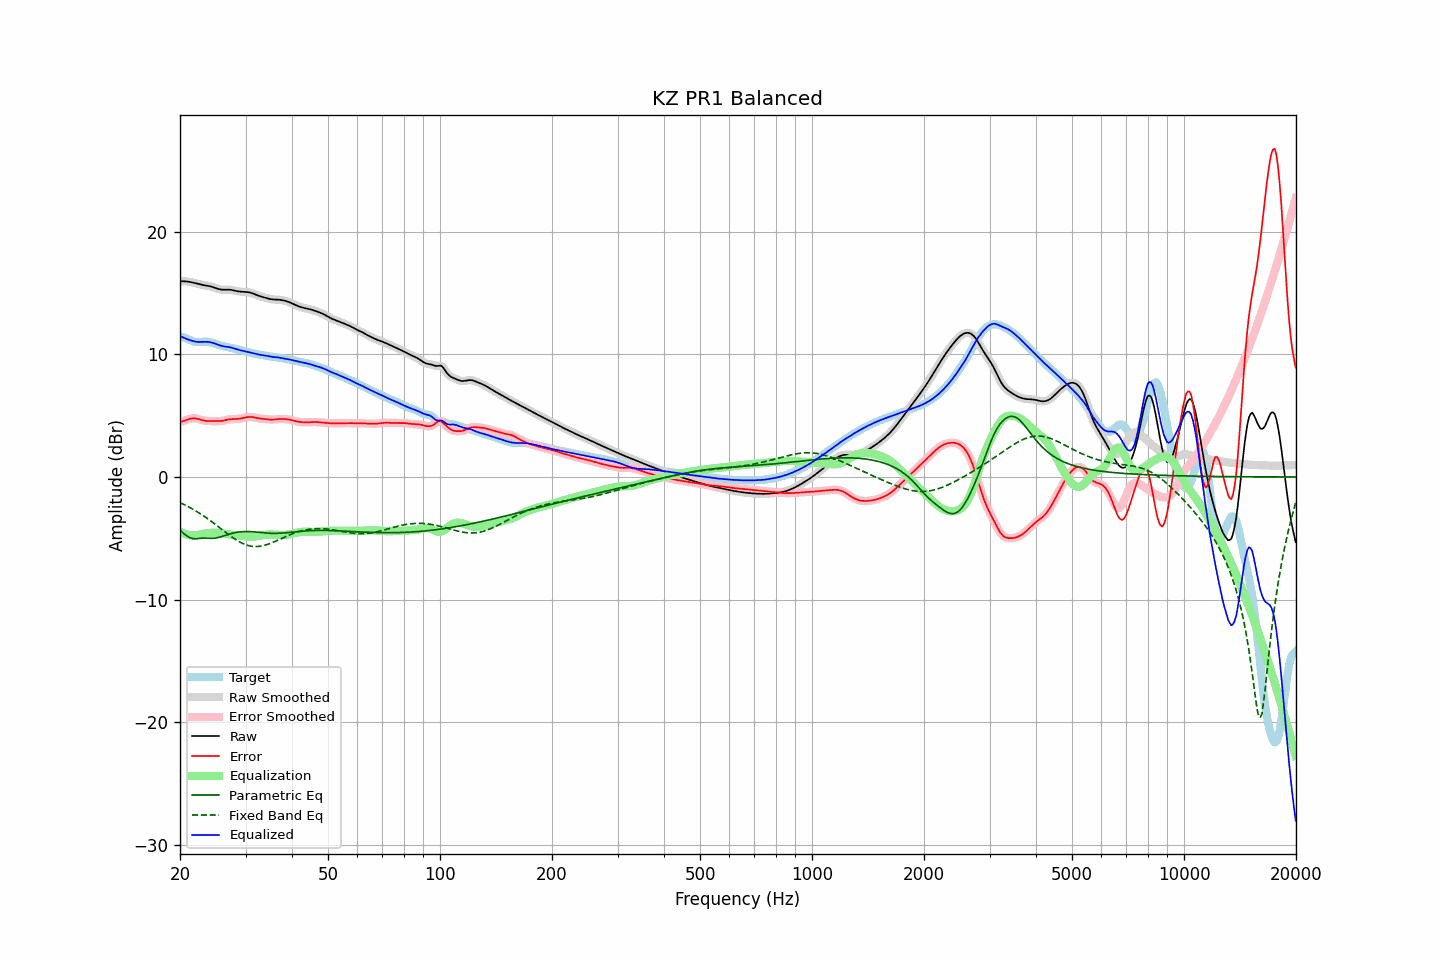

The file beside this chart, header and first rows:
frequency, raw, error, smoothed, error_smoothed, equalization, parametric_eq, fixed_band_eq, equalized_raw, equalized_smoothed, target
20.00, 15.97, 4.51, 15.97, 4.50, -4.46, -4.33, -2.09, 11.51, 11.51, 11.47
20.20, 15.98, 4.53, 15.98, 4.53, -4.53, -4.45, -2.15, 11.45, 11.45, 11.44
20.40, 15.98, 4.57, 15.98, 4.57, -4.59, -4.57, -2.21, 11.38, 11.39, 11.41
20.61, 15.97, 4.61, 15.97, 4.61, -4.64, -4.68, -2.28, 11.33, 11.33, 11.36
20.81, 15.96, 4.65, 15.96, 4.65, -4.68, -4.79, -2.34, 11.28, 11.28, 11.31
21.02, 15.94, 4.70, 15.95, 4.70, -4.72, -4.87, -2.41, 11.23, 11.23, 11.24
21.23, 15.93, 4.74, 15.92, 4.74, -4.74, -4.94, -2.48, 11.18, 11.18, 11.18
21.44, 15.90, 4.77, 15.90, 4.77, -4.76, -4.99, -2.55, 11.14, 11.14, 11.13
21.66, 15.87, 4.79, 15.87, 4.79, -4.77, -5.03, -2.63, 11.10, 11.10, 11.08
21.87, 15.84, 4.79, 15.84, 4.79, -4.77, -5.04, -2.70, 11.06, 11.06, 11.04
22.09, 15.80, 4.78, 15.80, 4.78, -4.76, -5.04, -2.78, 11.04, 11.04, 11.03
22.31, 15.77, 4.75, 15.77, 4.75, -4.74, -5.03, -2.86, 11.03, 11.03, 11.02
22.54, 15.73, 4.71, 15.73, 4.71, -4.71, -5.01, -2.94, 11.02, 11.02, 11.02
22.76, 15.70, 4.67, 15.70, 4.67, -4.68, -5.00, -3.03, 11.02, 11.02, 11.03
22.99, 15.67, 4.63, 15.67, 4.63, -4.65, -4.98, -3.11, 11.03, 11.03, 11.04
23.22, 15.65, 4.60, 15.65, 4.60, -4.62, -4.98, -3.20, 11.03, 11.03, 11.05
23.45, 15.63, 4.58, 15.63, 4.58, -4.60, -4.98, -3.29, 11.03, 11.03, 11.05
23.69, 15.61, 4.57, 15.61, 4.57, -4.58, -4.99, -3.38, 11.03, 11.03, 11.04
23.92, 15.59, 4.57, 15.58, 4.57, -4.57, -5.00, -3.48, 11.02, 11.02, 11.02
24.16, 15.56, 4.57, 15.56, 4.56, -4.56, -5.00, -3.57, 11.00, 11.00, 10.99
24.40, 15.52, 4.56, 15.52, 4.56, -4.55, -5.01, -3.67, 10.97, 10.97, 10.96
24.65, 15.48, 4.56, 15.48, 4.56, -4.55, -5.00, -3.77, 10.93, 10.92, 10.92
24.89, 15.43, 4.56, 15.43, 4.56, -4.55, -4.98, -3.87, 10.88, 10.88, 10.87
25.14, 15.38, 4.56, 15.38, 4.56, -4.56, -4.96, -3.97, 10.83, 10.83, 10.83
25.39, 15.34, 4.56, 15.34, 4.56, -4.57, -4.93, -4.07, 10.78, 10.78, 10.79
25.65, 15.31, 4.57, 15.31, 4.57, -4.58, -4.89, -4.17, 10.73, 10.73, 10.75
25.91, 15.29, 4.58, 15.29, 4.58, -4.59, -4.86, -4.27, 10.70, 10.70, 10.71
26.16, 15.28, 4.60, 15.29, 4.61, -4.61, -4.81, -4.38, 10.67, 10.67, 10.68
26.43, 15.29, 4.64, 15.29, 4.64, -4.64, -4.77, -4.48, 10.65, 10.65, 10.65
26.69, 15.29, 4.67, 15.29, 4.67, -4.66, -4.73, -4.58, 10.63, 10.63, 10.63
26.96, 15.29, 4.69, 15.29, 4.69, -4.68, -4.69, -4.68, 10.62, 10.61, 10.60
27.23, 15.29, 4.71, 15.29, 4.71, -4.70, -4.65, -4.77, 10.59, 10.59, 10.57
27.50, 15.27, 4.72, 15.27, 4.72, -4.71, -4.61, -4.87, 10.56, 10.56, 10.55
27.77, 15.24, 4.73, 15.24, 4.73, -4.72, -4.58, -4.96, 10.52, 10.52, 10.52
28.05, 15.21, 4.73, 15.21, 4.73, -4.73, -4.55, -5.05, 10.48, 10.48, 10.48
28.33, 15.18, 4.73, 15.18, 4.73, -4.74, -4.52, -5.13, 10.44, 10.44, 10.45
28.62, 15.15, 4.74, 15.16, 4.74, -4.75, -4.50, -5.22, 10.40, 10.40, 10.41
28.90, 15.14, 4.76, 15.14, 4.76, -4.77, -4.48, -5.29, 10.36, 10.37, 10.38
29.19, 15.12, 4.78, 15.13, 4.78, -4.79, -4.47, -5.36, 10.33, 10.33, 10.34
29.48, 15.12, 4.81, 15.12, 4.81, -4.81, -4.46, -5.42, 10.30, 10.30, 10.31
29.78, 15.11, 4.84, 15.11, 4.84, -4.84, -4.45, -5.48, 10.27, 10.27, 10.27
30.08, 15.10, 4.87, 15.11, 4.87, -4.86, -4.45, -5.53, 10.24, 10.24, 10.24
30.38, 15.09, 4.89, 15.09, 4.89, -4.88, -4.45, -5.58, 10.22, 10.21, 10.20
30.68, 15.07, 4.90, 15.07, 4.90, -4.89, -4.45, -5.61, 10.18, 10.18, 10.17
30.99, 15.04, 4.90, 15.04, 4.90, -4.89, -4.46, -5.64, 10.15, 10.15, 10.14
31.30, 15.00, 4.89, 15.00, 4.89, -4.88, -4.47, -5.66, 10.12, 10.12, 10.11
31.61, 14.95, 4.87, 14.95, 4.87, -4.86, -4.48, -5.67, 10.08, 10.08, 10.08
31.93, 14.89, 4.84, 14.89, 4.84, -4.84, -4.49, -5.68, 10.05, 10.05, 10.05
32.24, 14.84, 4.81, 14.84, 4.81, -4.82, -4.50, -5.67, 10.02, 10.02, 10.03
32.57, 14.79, 4.79, 14.79, 4.79, -4.80, -4.51, -5.66, 9.99, 9.99, 10.00
32.89, 14.74, 4.77, 14.74, 4.77, -4.78, -4.53, -5.65, 9.97, 9.97, 9.98
33.22, 14.71, 4.75, 14.71, 4.75, -4.76, -4.54, -5.62, 9.95, 9.95, 9.95
33.55, 14.67, 4.74, 14.67, 4.74, -4.74, -4.55, -5.60, 9.93, 9.93, 9.93
33.89, 14.63, 4.73, 14.63, 4.73, -4.72, -4.56, -5.56, 9.91, 9.91, 9.90
34.23, 14.60, 4.72, 14.60, 4.71, -4.71, -4.58, -5.52, 9.89, 9.89, 9.88
34.57, 14.56, 4.70, 14.56, 4.70, -4.70, -4.58, -5.47, 9.86, 9.86, 9.86
34.92, 14.53, 4.68, 14.53, 4.69, -4.69, -4.59, -5.43, 9.83, 9.83, 9.84
35.27, 14.50, 4.68, 14.50, 4.68, -4.69, -4.60, -5.37, 9.81, 9.81, 9.82
35.62, 14.49, 4.68, 14.49, 4.69, -4.70, -4.60, -5.32, 9.79, 9.79, 9.81
35.97, 14.49, 4.70, 14.49, 4.70, -4.70, -4.60, -5.26, 9.78, 9.78, 9.79
... 635 more rows
